Image classification data set "datasets" (MatthiasDR96/vision_demonstrator on GitHub). Class labels (3): c-not defect, no defect, scratch.

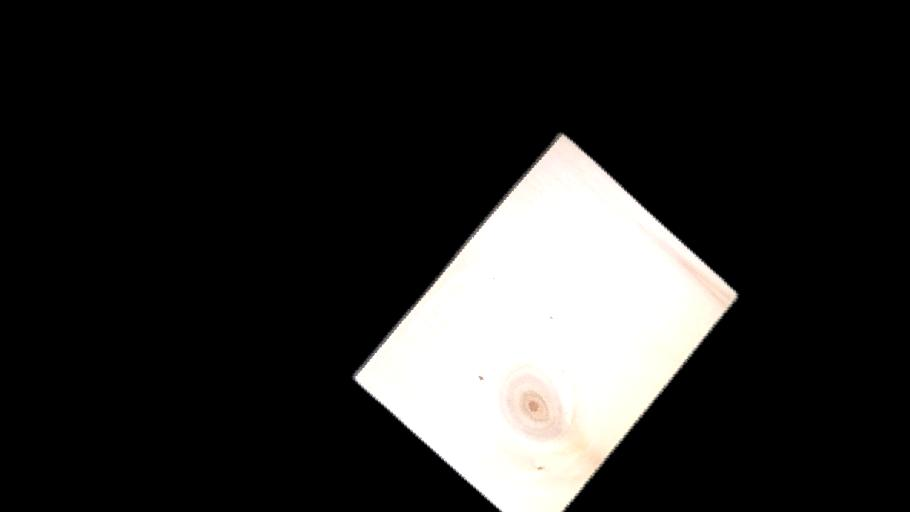
Label: c-not defect

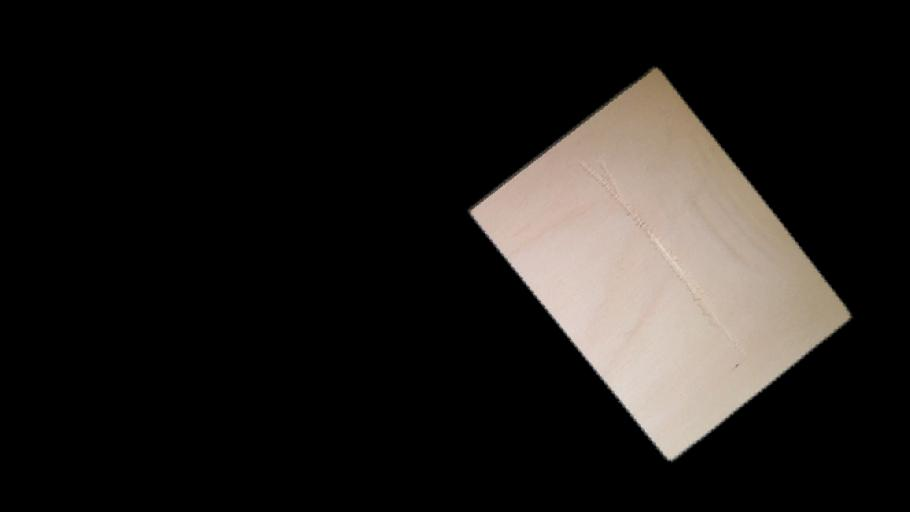
Label: scratch

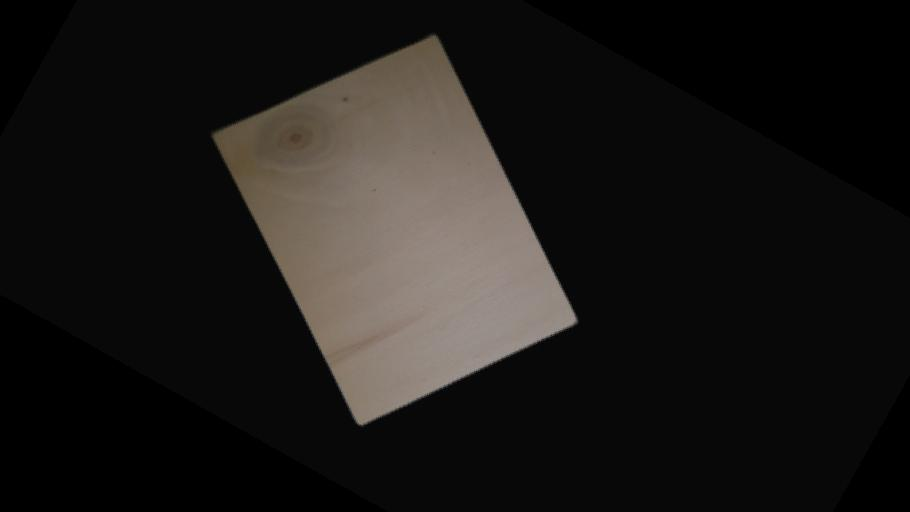
Label: c-not defect

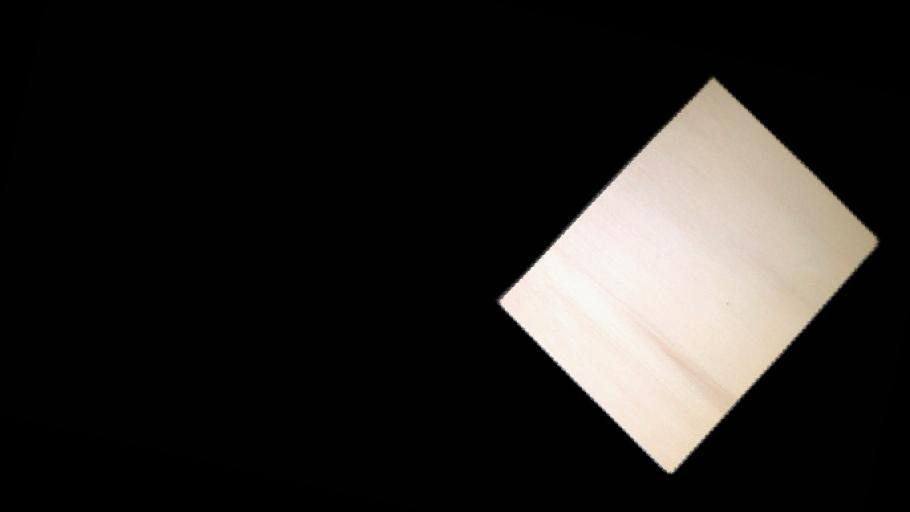
Label: no defect

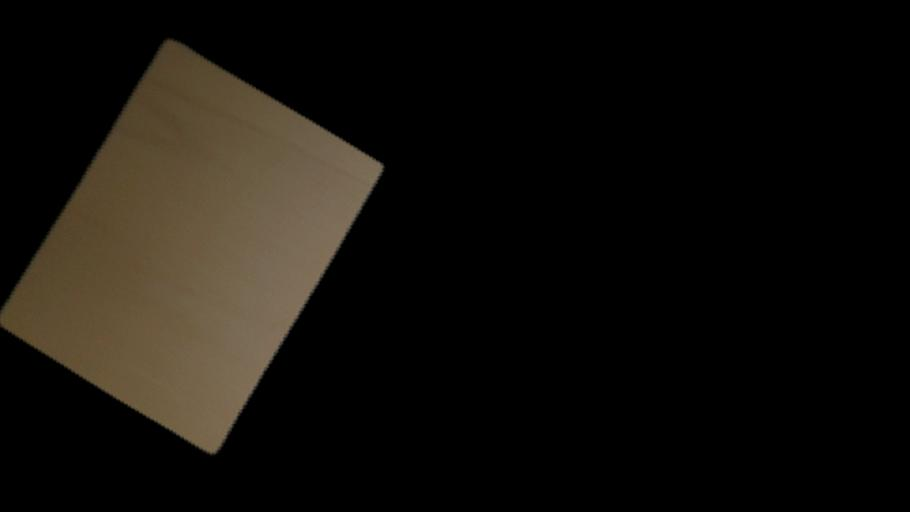
Label: no defect

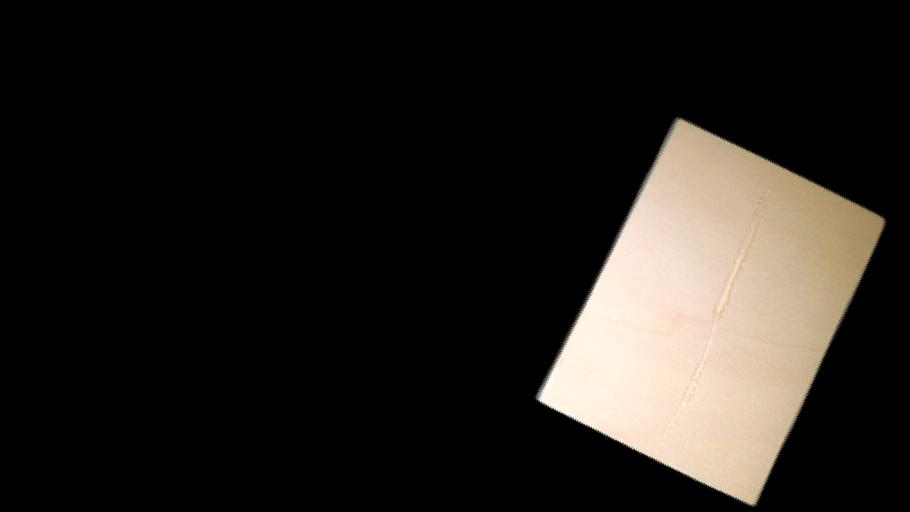
Label: scratch
